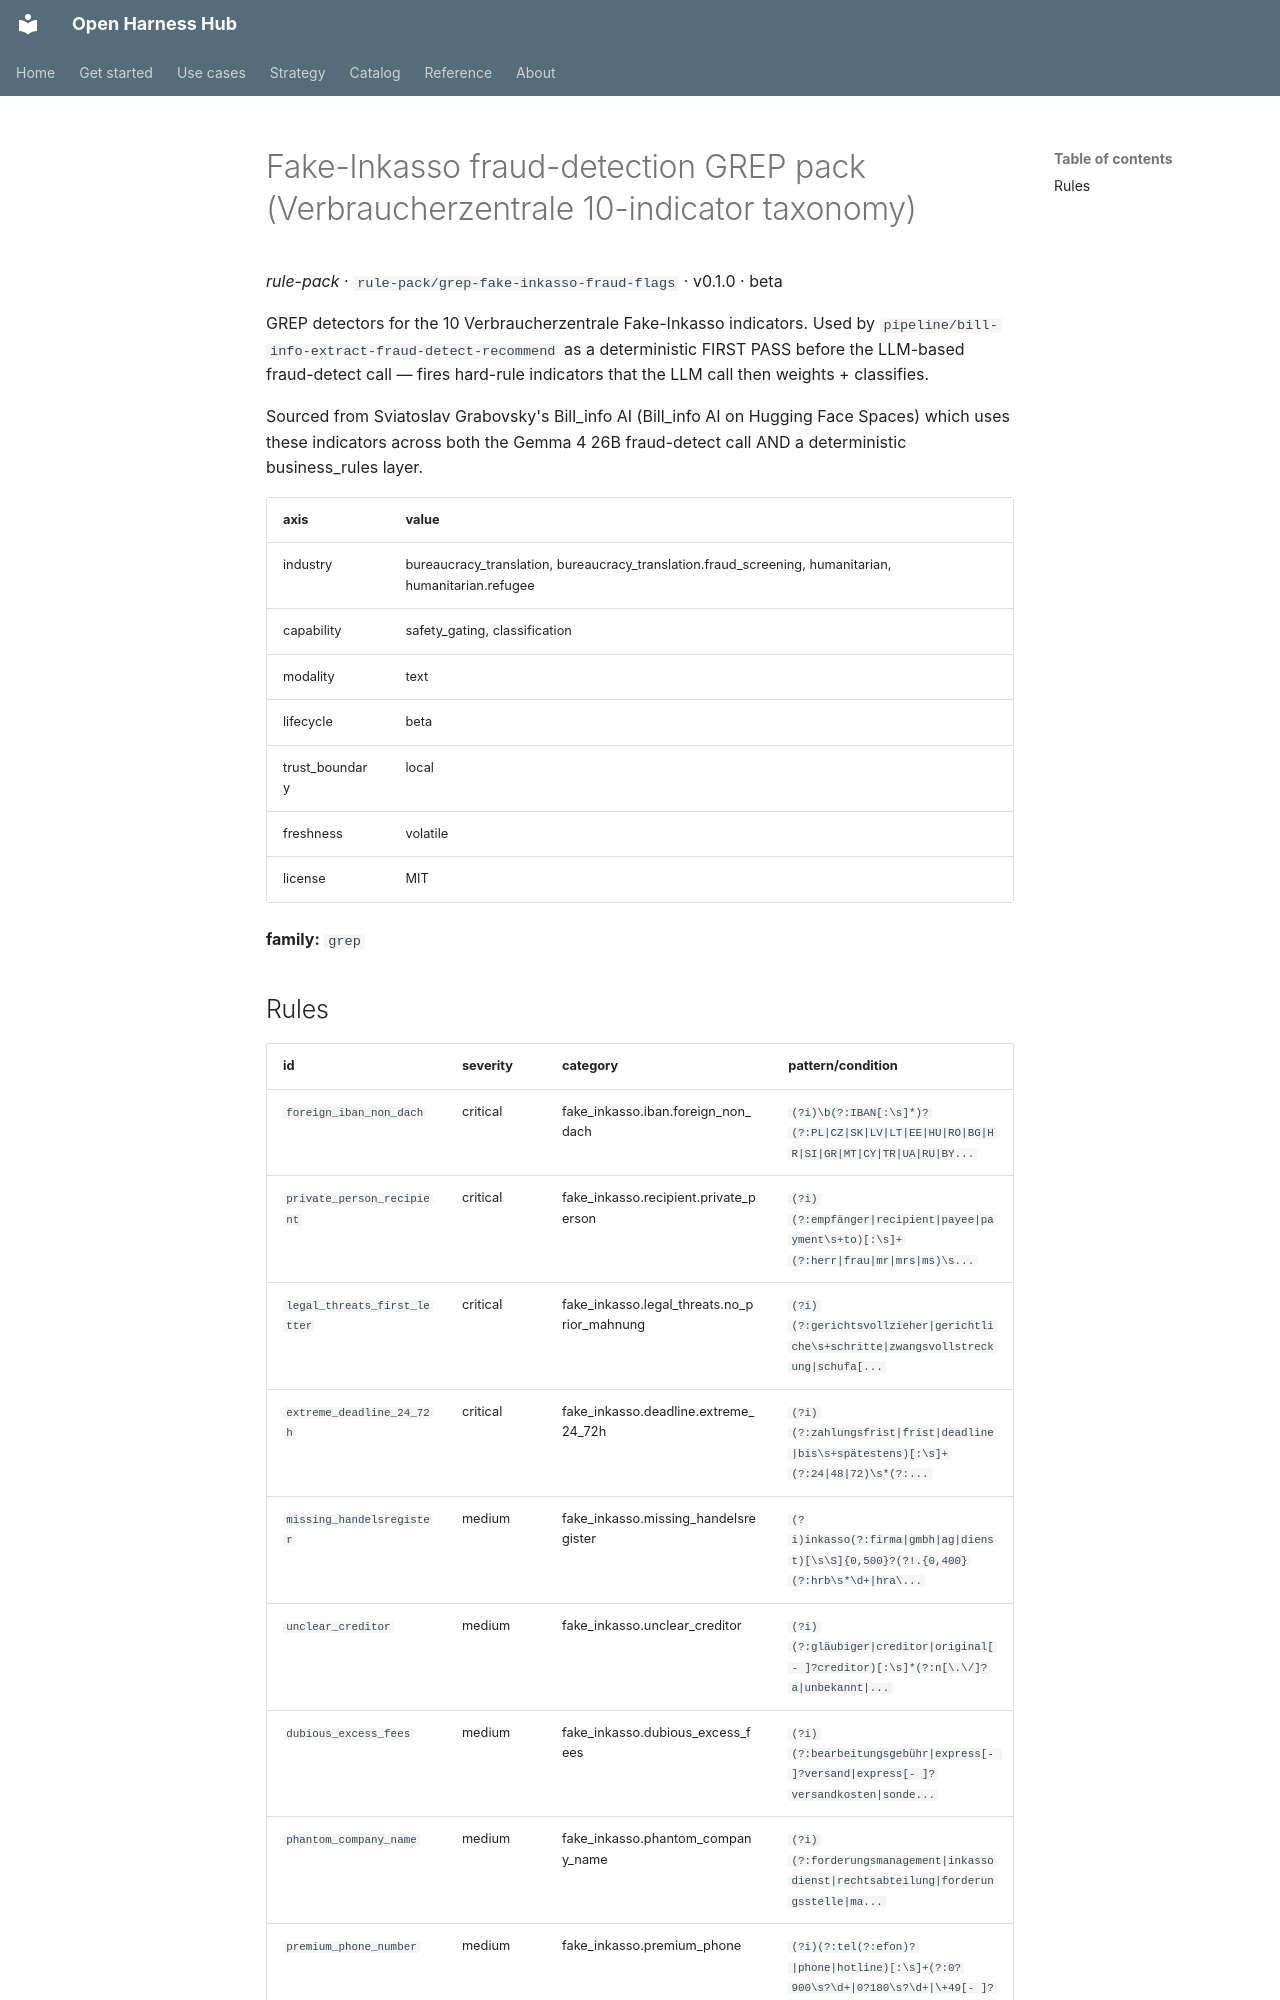

repository: Amarel-Taylor-Scott/open-harness-hub · page: catalog/rule-pack_grep-fake-inkasso-fraud-flags/index.html · generator: mkdocs

# Fake-Inkasso fraud-detection GREP pack (Verbraucherzentrale 10-indicator taxonomy)

*rule-pack* · `rule-pack/grep-fake-inkasso-fraud-flags` · v0.1.0 · beta

GREP detectors for the 10 Verbraucherzentrale Fake-Inkasso
indicators. Used by `pipeline/bill-info-extract-fraud-detect-recommend`
as a deterministic FIRST PASS before the LLM-based fraud-detect
call — fires hard-rule indicators that the LLM call then weights
+ classifies.

Sourced from Sviatoslav Grabovsky's Bill_info AI (Bill_info AI on
Hugging Face Spaces) which uses these indicators across both the
Gemma 4 26B fraud-detect call AND a deterministic business_rules
layer.

| axis | value |
|---|---|
| industry | bureaucracy_translation, bureaucracy_translation.fraud_screening, humanitarian, humanitarian.refugee |
| capability | safety_gating, classification |
| modality | text |
| lifecycle | beta |
| trust_boundary | local |
| freshness | volatile |
| license | MIT |



**family:** `grep`
